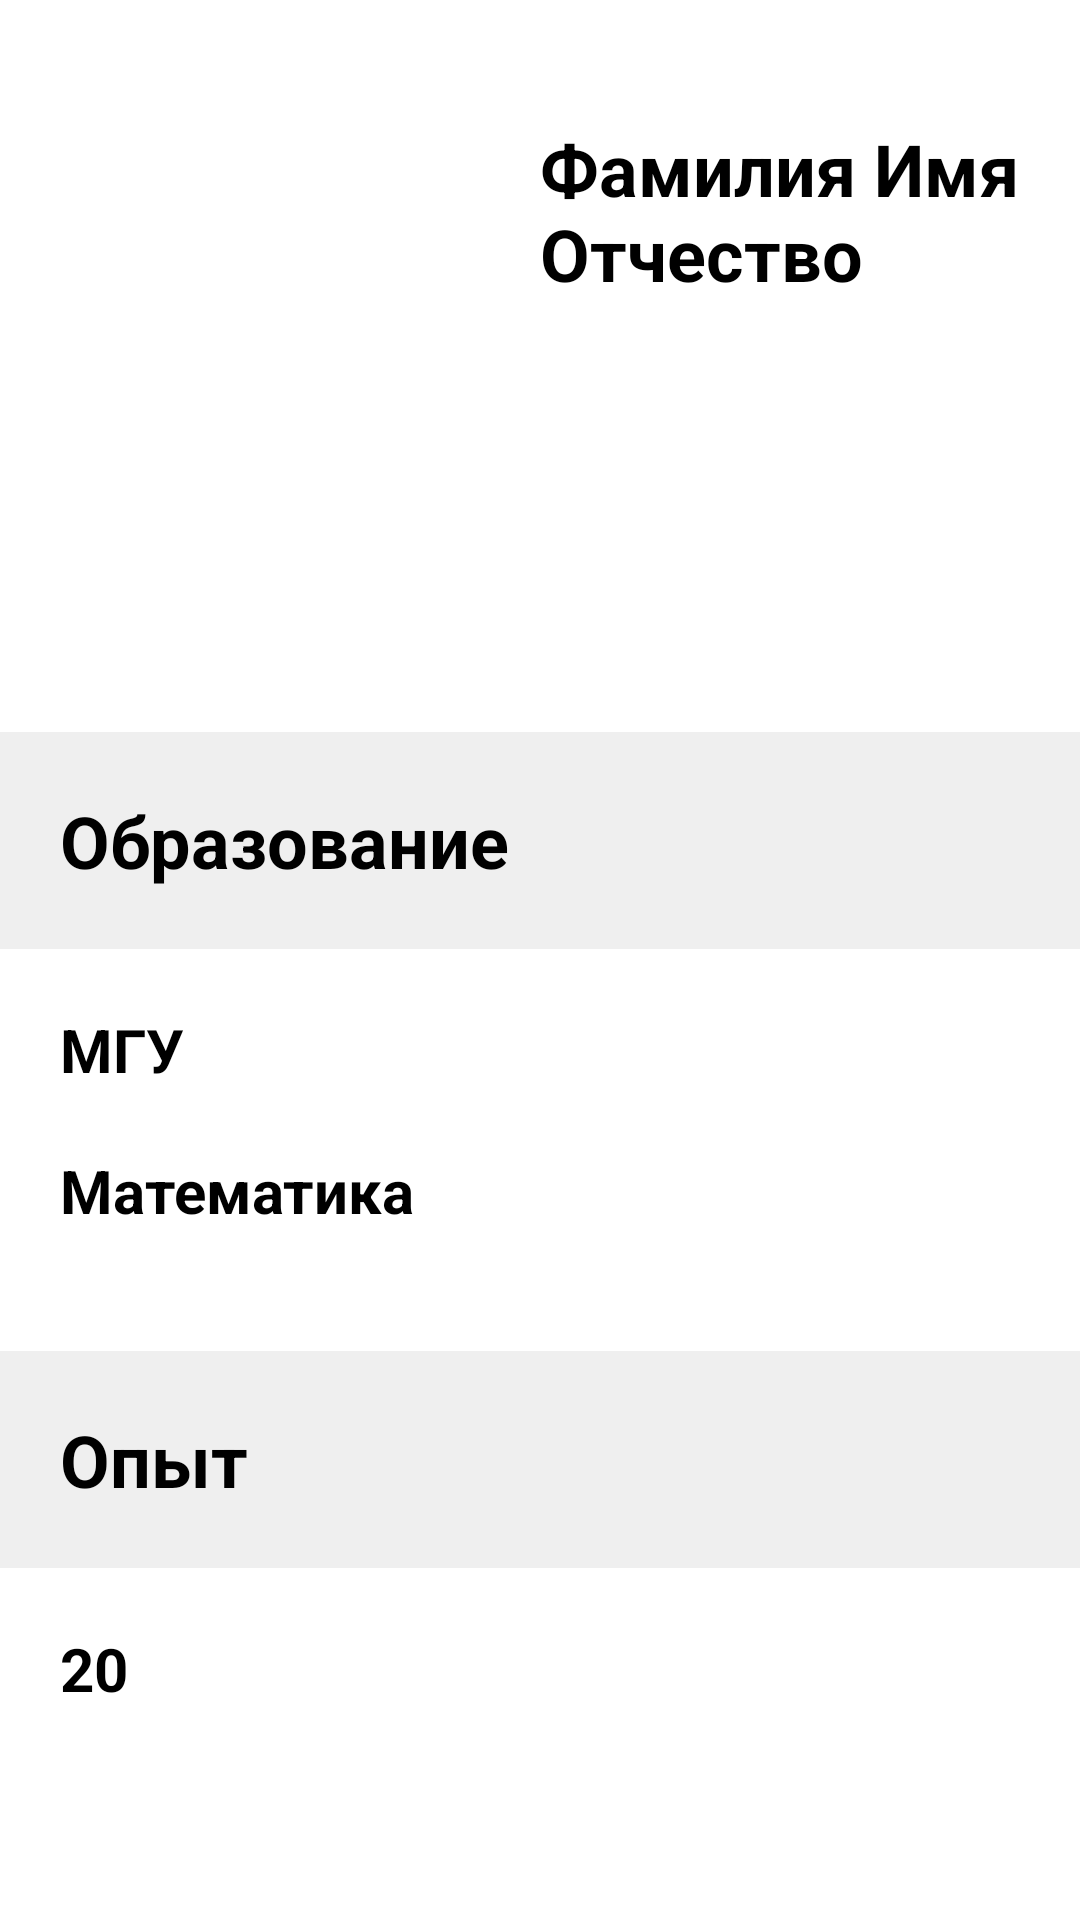

Write the Android layout XML for this screen, with the resource values it uses.
<!-- AndroidManifest.xml: application theme Theme.Repetitor -->
<!-- res/layout/fragment_student_profile.xml -->
<?xml version="1.0" encoding="utf-8"?>
<androidx.constraintlayout.widget.ConstraintLayout xmlns:android="http://schemas.android.com/apk/res/android"
    xmlns:app="http://schemas.android.com/apk/res-auto"
    xmlns:tools="http://schemas.android.com/tools"
    android:layout_width="match_parent"
    android:layout_height="match_parent"
    tools:context=".fragments.student.StudentProfile.StudentProfileFragment">

    <androidx.appcompat.widget.AppCompatImageView
        android:id="@+id/iv_avatar"
        android:layout_width="140dp"
        android:layout_height="200dp"
        android:layout_marginStart="20dp"
        android:layout_marginTop="20dp"
        app:layout_constraintStart_toStartOf="parent"
        app:layout_constraintTop_toTopOf="parent" />

    <TextView
        android:id="@+id/tv_name"
        android:layout_width="220dp"
        android:layout_height="wrap_content"
        android:layout_marginStart="20dp"
        android:layout_marginTop="40dp"
        android:text="Фамилия Имя Отчество"
        android:textColor="@color/black"
        android:textColorHint="@color/black"
        android:textSize="24sp"
        android:textStyle="bold"
        app:layout_constraintStart_toEndOf="@+id/iv_avatar"
        app:layout_constraintTop_toTopOf="parent" />

    <LinearLayout
        android:id="@+id/linearLayout"
        android:layout_width="match_parent"
        android:layout_height="wrap_content"
        android:layout_marginTop="24dp"
        android:background="#EFEFEF"
        android:orientation="vertical"
        app:layout_constraintTop_toBottomOf="@+id/iv_avatar"
        tools:ignore="MissingConstraints"
        tools:layout_editor_absoluteX="-39dp">

        <TextView
            android:id="@+id/textView3"
            android:layout_width="wrap_content"
            android:layout_height="wrap_content"
            android:layout_marginLeft="20dp"
            android:layout_marginTop="20dp"
            android:layout_marginBottom="20dp"
            android:text="Образование"
            android:textColor="@color/black"
            android:textColorHint="@color/black"
            android:textSize="24sp"
            android:textStyle="bold" />
    </LinearLayout>

    <TextView
        android:id="@+id/tv_education"
        android:layout_width="wrap_content"
        android:layout_height="wrap_content"
        android:layout_marginStart="20dp"
        android:layout_marginTop="20dp"
        android:text="МГУ"
        android:textStyle="bold"
        android:textSize="20sp"
        android:textColor="@color/black"
        app:layout_constraintStart_toStartOf="parent"
        app:layout_constraintTop_toBottomOf="@+id/linearLayout" />

    <TextView
        android:id="@+id/tv_direction"
        android:layout_width="wrap_content"
        android:layout_height="wrap_content"
        android:layout_marginStart="20dp"
        android:layout_marginTop="20dp"
        android:text="Математика"
        android:textStyle="bold"
        android:textSize="20sp"
        android:textColor="@color/black"
        app:layout_constraintStart_toStartOf="parent"
        app:layout_constraintTop_toBottomOf="@+id/tv_education" />

    <LinearLayout
        android:id="@+id/linearLayout2"
        android:layout_width="match_parent"
        android:layout_height="wrap_content"
        android:layout_marginTop="40dp"
        android:background="#EFEFEF"
        android:orientation="vertical"
        app:layout_constraintTop_toBottomOf="@+id/tv_direction"
        tools:ignore="MissingConstraints"
        tools:layout_editor_absoluteX="0dp">

        <TextView
            android:id="@+id/textView32"
            android:layout_width="wrap_content"
            android:layout_height="wrap_content"
            android:layout_marginLeft="20dp"
            android:layout_marginTop="20dp"
            android:layout_marginBottom="20dp"
            android:text="Опыт"
            android:textColor="@color/black"
            android:textColorHint="@color/black"
            android:textSize="24sp"
            android:textStyle="bold" />
    </LinearLayout>

    <TextView
        android:id="@+id/tv_experience"
        android:layout_width="wrap_content"
        android:layout_height="wrap_content"
        android:layout_marginStart="20dp"
        android:layout_marginTop="20dp"
        android:text="20"
        android:textStyle="bold"
        android:textSize="20sp"
        android:textColor="@color/black"
        app:layout_constraintStart_toStartOf="parent"
        app:layout_constraintTop_toBottomOf="@+id/linearLayout2" />

</androidx.constraintlayout.widget.ConstraintLayout>
<!-- resources referenced by this layout -->
<resources>
  <color name="black">#FF000000</color>
  <style name="Theme.Repetitor" parent="Theme.MaterialComponents.DayNight.DarkActionBar">
          
          <item name="colorPrimary">@color/purple_500</item>
          <item name="colorPrimaryVariant">@color/purple_700</item>
          <item name="colorOnPrimary">@color/white</item>
          
          <item name="colorSecondary">@color/teal_200</item>
          <item name="colorSecondaryVariant">@color/teal_700</item>
          <item name="colorOnSecondary">@color/black</item>
          
          <item name="android:statusBarColor">?attr/colorPrimaryVariant</item>
          
      </style>
  <color name="purple_500">#FF6200EE</color>
  <color name="purple_700">#FF3700B3</color>
  <color name="white">#FFFFFF</color>
  <color name="teal_200">#FF03DAC5</color>
  <color name="teal_700">#FF018786</color>
</resources>
